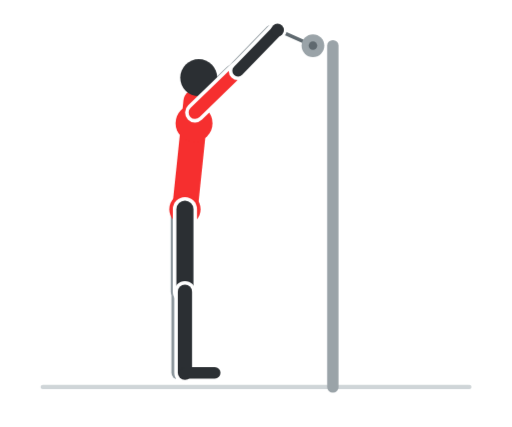
t = 0.00 s
t = 0.60 s: frame unchanged from t = 0.00 s, image omitted
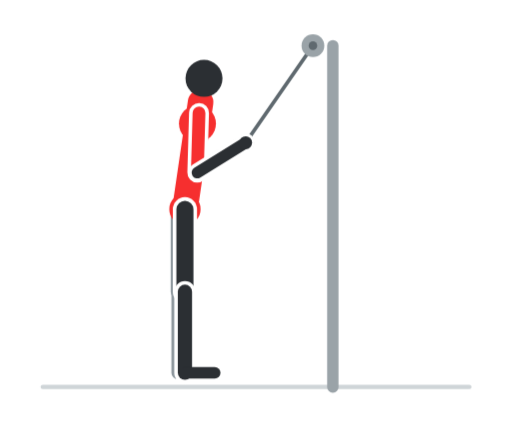
t = 1.20 s
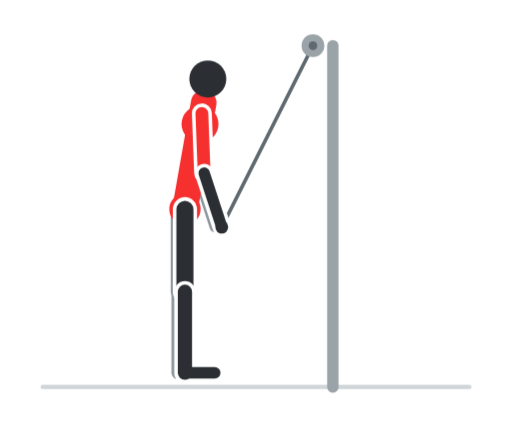
t = 1.80 s
t = 2.40 s: frame unchanged from t = 1.80 s, image omitted
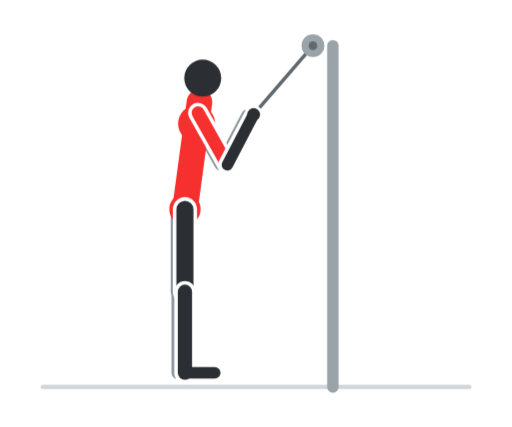
t = 3.00 s

The animated SVG that drew these frames (rendered in a browser with its animation timeline set to each time). Animation: 8 CSS @keyframes rules; one cycle of 3.60 s, repeats indefinitely.

<svg xmlns="http://www.w3.org/2000/svg" viewBox="0 0 360 300" width="360" height="300" role="img" aria-label="Pullover al cavo"><style>.f{opacity:0;animation-duration:3.6s;animation-iteration-count:infinite;animation-timing-function:step-end}@keyframes k0{0.000%{opacity:1}5.556%{opacity:1}11.111%{opacity:1}16.667%{opacity:0}22.222%{opacity:0}27.778%{opacity:0}33.333%{opacity:0}38.889%{opacity:0}44.444%{opacity:0}50.000%{opacity:0}55.556%{opacity:0}61.111%{opacity:0}66.667%{opacity:0}72.222%{opacity:0}77.778%{opacity:0}83.333%{opacity:0}88.889%{opacity:0}94.444%{opacity:0}100%{opacity:1}}.f0{animation-name:k0}@keyframes k1{0.000%{opacity:0}5.556%{opacity:0}11.111%{opacity:0}16.667%{opacity:1}22.222%{opacity:0}27.778%{opacity:0}33.333%{opacity:0}38.889%{opacity:0}44.444%{opacity:0}50.000%{opacity:0}55.556%{opacity:0}61.111%{opacity:0}66.667%{opacity:0}72.222%{opacity:0}77.778%{opacity:0}83.333%{opacity:0}88.889%{opacity:0}94.444%{opacity:1}100%{opacity:0}}.f1{animation-name:k1}@keyframes k2{0.000%{opacity:0}5.556%{opacity:0}11.111%{opacity:0}16.667%{opacity:0}22.222%{opacity:1}27.778%{opacity:0}33.333%{opacity:0}38.889%{opacity:0}44.444%{opacity:0}50.000%{opacity:0}55.556%{opacity:0}61.111%{opacity:0}66.667%{opacity:0}72.222%{opacity:0}77.778%{opacity:0}83.333%{opacity:0}88.889%{opacity:1}94.444%{opacity:0}100%{opacity:0}}.f2{animation-name:k2}@keyframes k3{0.000%{opacity:0}5.556%{opacity:0}11.111%{opacity:0}16.667%{opacity:0}22.222%{opacity:0}27.778%{opacity:1}33.333%{opacity:0}38.889%{opacity:0}44.444%{opacity:0}50.000%{opacity:0}55.556%{opacity:0}61.111%{opacity:0}66.667%{opacity:0}72.222%{opacity:0}77.778%{opacity:0}83.333%{opacity:1}88.889%{opacity:0}94.444%{opacity:0}100%{opacity:0}}.f3{animation-name:k3}@keyframes k4{0.000%{opacity:0}5.556%{opacity:0}11.111%{opacity:0}16.667%{opacity:0}22.222%{opacity:0}27.778%{opacity:0}33.333%{opacity:1}38.889%{opacity:0}44.444%{opacity:0}50.000%{opacity:0}55.556%{opacity:0}61.111%{opacity:0}66.667%{opacity:0}72.222%{opacity:0}77.778%{opacity:1}83.333%{opacity:0}88.889%{opacity:0}94.444%{opacity:0}100%{opacity:0}}.f4{animation-name:k4}@keyframes k5{0.000%{opacity:0}5.556%{opacity:0}11.111%{opacity:0}16.667%{opacity:0}22.222%{opacity:0}27.778%{opacity:0}33.333%{opacity:0}38.889%{opacity:1}44.444%{opacity:0}50.000%{opacity:0}55.556%{opacity:0}61.111%{opacity:0}66.667%{opacity:0}72.222%{opacity:1}77.778%{opacity:0}83.333%{opacity:0}88.889%{opacity:0}94.444%{opacity:0}100%{opacity:0}}.f5{animation-name:k5}@keyframes k6{0.000%{opacity:0}5.556%{opacity:0}11.111%{opacity:0}16.667%{opacity:0}22.222%{opacity:0}27.778%{opacity:0}33.333%{opacity:0}38.889%{opacity:0}44.444%{opacity:1}50.000%{opacity:0}55.556%{opacity:0}61.111%{opacity:0}66.667%{opacity:1}72.222%{opacity:0}77.778%{opacity:0}83.333%{opacity:0}88.889%{opacity:0}94.444%{opacity:0}100%{opacity:0}}.f6{animation-name:k6}@keyframes k7{0.000%{opacity:0}5.556%{opacity:0}11.111%{opacity:0}16.667%{opacity:0}22.222%{opacity:0}27.778%{opacity:0}33.333%{opacity:0}38.889%{opacity:0}44.444%{opacity:0}50.000%{opacity:1}55.556%{opacity:1}61.111%{opacity:1}66.667%{opacity:0}72.222%{opacity:0}77.778%{opacity:0}83.333%{opacity:0}88.889%{opacity:0}94.444%{opacity:0}100%{opacity:0}}.f7{animation-name:k7}@media (prefers-reduced-motion:reduce){.f{animation:none}.f7{opacity:1}}</style><rect width="360" height="300" rx="16" fill="#ffffff"/><g class="f f0"><line x1="30" y1="272" x2="330" y2="272" stroke="#cfd5d8" stroke-width="3" stroke-linecap="round"/><line x1="234" y1="32" x2="234" y2="272" stroke="#9aa3a8" stroke-width="8" stroke-linecap="round"/><line x1="220" y1="32" x2="195.1" y2="21" stroke="#5f696f" stroke-width="2.5" stroke-linecap="round"/><circle cx="220" cy="32" r="8" fill="#9aa3a8"/><circle cx="220" cy="32" r="3" fill="#5f696f"/><circle cx="195.1" cy="21" r="6" fill="#5f696f"/><line x1="125" y1="147" x2="125" y2="205" stroke="#8d979d" stroke-width="10" stroke-linecap="round"/><line x1="125" y1="205" x2="125" y2="262" stroke="#8d979d" stroke-width="9" stroke-linecap="round"/><line x1="125" y1="262" x2="146" y2="262" stroke="#8d979d" stroke-width="7" stroke-linecap="round"/><line x1="132.1" y1="79" x2="162.3" y2="49.7" stroke="#8d979d" stroke-width="8" stroke-linecap="round"/><line x1="162.3" y1="49.7" x2="190.1" y2="21" stroke="#8d979d" stroke-width="7" stroke-linecap="round"/><line x1="130" y1="147" x2="137.9" y2="71.4" stroke="#f62f2f" stroke-width="18" stroke-linecap="round"/><circle cx="136.4" cy="86.5" r="13" fill="#f62f2f"/><circle cx="130" cy="147" r="11" fill="#f62f2f"/><line x1="130" y1="147" x2="130" y2="205" stroke="#ffffff" stroke-width="17" stroke-linecap="round"/><line x1="130" y1="147" x2="130" y2="205" stroke="#2b2f33" stroke-width="12" stroke-linecap="round"/><line x1="130" y1="205" x2="130" y2="262" stroke="#ffffff" stroke-width="15" stroke-linecap="round"/><line x1="130" y1="205" x2="130" y2="262" stroke="#2b2f33" stroke-width="10" stroke-linecap="round"/><line x1="130" y1="262" x2="151" y2="262" stroke="#2b2f33" stroke-width="8" stroke-linecap="round"/><circle cx="139.7" cy="54.5" r="13" fill="#2b2f33"/><line x1="137.1" y1="79" x2="167.3" y2="49.7" stroke="#ffffff" stroke-width="14" stroke-linecap="round"/><line x1="137.1" y1="79" x2="167.3" y2="49.7" stroke="#f62f2f" stroke-width="9" stroke-linecap="round"/><line x1="167.3" y1="49.7" x2="195.1" y2="21" stroke="#ffffff" stroke-width="13" stroke-linecap="round"/><line x1="167.3" y1="49.7" x2="195.1" y2="21" stroke="#2b2f33" stroke-width="8" stroke-linecap="round"/><circle cx="195.1" cy="21" r="4.5" fill="#2b2f33"/></g><g class="f f1"><line x1="30" y1="272" x2="330" y2="272" stroke="#cfd5d8" stroke-width="3" stroke-linecap="round"/><line x1="234" y1="32" x2="234" y2="272" stroke="#9aa3a8" stroke-width="8" stroke-linecap="round"/><line x1="220" y1="32" x2="189.5" y2="40.8" stroke="#5f696f" stroke-width="2.5" stroke-linecap="round"/><circle cx="220" cy="32" r="8" fill="#9aa3a8"/><circle cx="220" cy="32" r="3" fill="#5f696f"/><circle cx="189.5" cy="40.8" r="6" fill="#5f696f"/><line x1="125" y1="147" x2="125" y2="205" stroke="#8d979d" stroke-width="10" stroke-linecap="round"/><line x1="125" y1="205" x2="125" y2="262" stroke="#8d979d" stroke-width="9" stroke-linecap="round"/><line x1="125" y1="262" x2="146" y2="262" stroke="#8d979d" stroke-width="7" stroke-linecap="round"/><line x1="132.8" y1="79" x2="174.8" y2="79.6" stroke="#8d979d" stroke-width="8" stroke-linecap="round"/><line x1="174.8" y1="79.6" x2="184.5" y2="40.8" stroke="#8d979d" stroke-width="7" stroke-linecap="round"/><line x1="130" y1="147" x2="138.7" y2="71.5" stroke="#f62f2f" stroke-width="18" stroke-linecap="round"/><circle cx="137" cy="86.6" r="13" fill="#f62f2f"/><circle cx="130" cy="147" r="11" fill="#f62f2f"/><line x1="130" y1="147" x2="130" y2="205" stroke="#ffffff" stroke-width="17" stroke-linecap="round"/><line x1="130" y1="147" x2="130" y2="205" stroke="#2b2f33" stroke-width="12" stroke-linecap="round"/><line x1="130" y1="205" x2="130" y2="262" stroke="#ffffff" stroke-width="15" stroke-linecap="round"/><line x1="130" y1="205" x2="130" y2="262" stroke="#2b2f33" stroke-width="10" stroke-linecap="round"/><line x1="130" y1="262" x2="151" y2="262" stroke="#2b2f33" stroke-width="8" stroke-linecap="round"/><circle cx="140.6" cy="54.6" r="13" fill="#2b2f33"/><line x1="137.8" y1="79" x2="179.8" y2="79.6" stroke="#ffffff" stroke-width="14" stroke-linecap="round"/><line x1="137.8" y1="79" x2="179.8" y2="79.6" stroke="#f62f2f" stroke-width="9" stroke-linecap="round"/><line x1="179.8" y1="79.6" x2="189.5" y2="40.8" stroke="#ffffff" stroke-width="13" stroke-linecap="round"/><line x1="179.8" y1="79.6" x2="189.5" y2="40.8" stroke="#2b2f33" stroke-width="8" stroke-linecap="round"/><circle cx="189.5" cy="40.8" r="4.5" fill="#2b2f33"/></g><g class="f f2"><line x1="30" y1="272" x2="330" y2="272" stroke="#cfd5d8" stroke-width="3" stroke-linecap="round"/><line x1="234" y1="32" x2="234" y2="272" stroke="#9aa3a8" stroke-width="8" stroke-linecap="round"/><line x1="220" y1="32" x2="183.9" y2="60.6" stroke="#5f696f" stroke-width="2.5" stroke-linecap="round"/><circle cx="220" cy="32" r="8" fill="#9aa3a8"/><circle cx="220" cy="32" r="3" fill="#5f696f"/><circle cx="183.9" cy="60.6" r="6" fill="#5f696f"/><line x1="125" y1="147" x2="125" y2="205" stroke="#8d979d" stroke-width="10" stroke-linecap="round"/><line x1="125" y1="205" x2="125" y2="262" stroke="#8d979d" stroke-width="9" stroke-linecap="round"/><line x1="125" y1="262" x2="146" y2="262" stroke="#8d979d" stroke-width="7" stroke-linecap="round"/><line x1="133.5" y1="79.1" x2="170.2" y2="99.6" stroke="#8d979d" stroke-width="8" stroke-linecap="round"/><line x1="170.2" y1="99.6" x2="178.9" y2="60.6" stroke="#8d979d" stroke-width="7" stroke-linecap="round"/><line x1="130" y1="147" x2="139.5" y2="71.6" stroke="#f62f2f" stroke-width="18" stroke-linecap="round"/><circle cx="137.6" cy="86.7" r="13" fill="#f62f2f"/><circle cx="130" cy="147" r="11" fill="#f62f2f"/><line x1="130" y1="147" x2="130" y2="205" stroke="#ffffff" stroke-width="17" stroke-linecap="round"/><line x1="130" y1="147" x2="130" y2="205" stroke="#2b2f33" stroke-width="12" stroke-linecap="round"/><line x1="130" y1="205" x2="130" y2="262" stroke="#ffffff" stroke-width="15" stroke-linecap="round"/><line x1="130" y1="205" x2="130" y2="262" stroke="#2b2f33" stroke-width="10" stroke-linecap="round"/><line x1="130" y1="262" x2="151" y2="262" stroke="#2b2f33" stroke-width="8" stroke-linecap="round"/><circle cx="141.6" cy="54.7" r="13" fill="#2b2f33"/><line x1="138.5" y1="79.1" x2="175.2" y2="99.6" stroke="#ffffff" stroke-width="14" stroke-linecap="round"/><line x1="138.5" y1="79.1" x2="175.2" y2="99.6" stroke="#f62f2f" stroke-width="9" stroke-linecap="round"/><line x1="175.2" y1="99.6" x2="183.9" y2="60.6" stroke="#ffffff" stroke-width="13" stroke-linecap="round"/><line x1="175.2" y1="99.6" x2="183.9" y2="60.6" stroke="#2b2f33" stroke-width="8" stroke-linecap="round"/><circle cx="183.9" cy="60.6" r="4.5" fill="#2b2f33"/></g><g class="f f3"><line x1="30" y1="272" x2="330" y2="272" stroke="#cfd5d8" stroke-width="3" stroke-linecap="round"/><line x1="234" y1="32" x2="234" y2="272" stroke="#9aa3a8" stroke-width="8" stroke-linecap="round"/><line x1="220" y1="32" x2="178.3" y2="80.4" stroke="#5f696f" stroke-width="2.5" stroke-linecap="round"/><circle cx="220" cy="32" r="8" fill="#9aa3a8"/><circle cx="220" cy="32" r="3" fill="#5f696f"/><circle cx="178.3" cy="80.4" r="6" fill="#5f696f"/><line x1="125" y1="147" x2="125" y2="205" stroke="#8d979d" stroke-width="10" stroke-linecap="round"/><line x1="125" y1="205" x2="125" y2="262" stroke="#8d979d" stroke-width="9" stroke-linecap="round"/><line x1="125" y1="262" x2="146" y2="262" stroke="#8d979d" stroke-width="7" stroke-linecap="round"/><line x1="134.2" y1="79.2" x2="154.8" y2="115.8" stroke="#8d979d" stroke-width="8" stroke-linecap="round"/><line x1="154.8" y1="115.8" x2="173.3" y2="80.4" stroke="#8d979d" stroke-width="7" stroke-linecap="round"/><line x1="130" y1="147" x2="140.2" y2="71.7" stroke="#f62f2f" stroke-width="18" stroke-linecap="round"/><circle cx="138.2" cy="86.8" r="13" fill="#f62f2f"/><circle cx="130" cy="147" r="11" fill="#f62f2f"/><line x1="130" y1="147" x2="130" y2="205" stroke="#ffffff" stroke-width="17" stroke-linecap="round"/><line x1="130" y1="147" x2="130" y2="205" stroke="#2b2f33" stroke-width="12" stroke-linecap="round"/><line x1="130" y1="205" x2="130" y2="262" stroke="#ffffff" stroke-width="15" stroke-linecap="round"/><line x1="130" y1="205" x2="130" y2="262" stroke="#2b2f33" stroke-width="10" stroke-linecap="round"/><line x1="130" y1="262" x2="151" y2="262" stroke="#2b2f33" stroke-width="8" stroke-linecap="round"/><circle cx="142.5" cy="54.8" r="13" fill="#2b2f33"/><line x1="139.2" y1="79.2" x2="159.8" y2="115.8" stroke="#ffffff" stroke-width="14" stroke-linecap="round"/><line x1="139.2" y1="79.2" x2="159.8" y2="115.8" stroke="#f62f2f" stroke-width="9" stroke-linecap="round"/><line x1="159.8" y1="115.8" x2="178.3" y2="80.4" stroke="#ffffff" stroke-width="13" stroke-linecap="round"/><line x1="159.8" y1="115.8" x2="178.3" y2="80.4" stroke="#2b2f33" stroke-width="8" stroke-linecap="round"/><circle cx="178.3" cy="80.4" r="4.5" fill="#2b2f33"/></g><g class="f f4"><line x1="30" y1="272" x2="330" y2="272" stroke="#cfd5d8" stroke-width="3" stroke-linecap="round"/><line x1="234" y1="32" x2="234" y2="272" stroke="#9aa3a8" stroke-width="8" stroke-linecap="round"/><line x1="220" y1="32" x2="172.7" y2="100.2" stroke="#5f696f" stroke-width="2.5" stroke-linecap="round"/><circle cx="220" cy="32" r="8" fill="#9aa3a8"/><circle cx="220" cy="32" r="3" fill="#5f696f"/><circle cx="172.7" cy="100.2" r="6" fill="#5f696f"/><line x1="125" y1="147" x2="125" y2="205" stroke="#8d979d" stroke-width="10" stroke-linecap="round"/><line x1="125" y1="205" x2="125" y2="262" stroke="#8d979d" stroke-width="9" stroke-linecap="round"/><line x1="125" y1="262" x2="146" y2="262" stroke="#8d979d" stroke-width="7" stroke-linecap="round"/><line x1="134.9" y1="79.3" x2="133.7" y2="121.3" stroke="#8d979d" stroke-width="8" stroke-linecap="round"/><line x1="133.7" y1="121.3" x2="167.7" y2="100.2" stroke="#8d979d" stroke-width="7" stroke-linecap="round"/><line x1="130" y1="147" x2="141" y2="71.8" stroke="#f62f2f" stroke-width="18" stroke-linecap="round"/><circle cx="138.8" cy="86.8" r="13" fill="#f62f2f"/><circle cx="130" cy="147" r="11" fill="#f62f2f"/><line x1="130" y1="147" x2="130" y2="205" stroke="#ffffff" stroke-width="17" stroke-linecap="round"/><line x1="130" y1="147" x2="130" y2="205" stroke="#2b2f33" stroke-width="12" stroke-linecap="round"/><line x1="130" y1="205" x2="130" y2="262" stroke="#ffffff" stroke-width="15" stroke-linecap="round"/><line x1="130" y1="205" x2="130" y2="262" stroke="#2b2f33" stroke-width="10" stroke-linecap="round"/><line x1="130" y1="262" x2="151" y2="262" stroke="#2b2f33" stroke-width="8" stroke-linecap="round"/><circle cx="143.4" cy="55" r="13" fill="#2b2f33"/><line x1="139.9" y1="79.3" x2="138.7" y2="121.3" stroke="#ffffff" stroke-width="14" stroke-linecap="round"/><line x1="139.9" y1="79.3" x2="138.7" y2="121.3" stroke="#f62f2f" stroke-width="9" stroke-linecap="round"/><line x1="138.7" y1="121.3" x2="172.7" y2="100.2" stroke="#ffffff" stroke-width="13" stroke-linecap="round"/><line x1="138.7" y1="121.3" x2="172.7" y2="100.2" stroke="#2b2f33" stroke-width="8" stroke-linecap="round"/><circle cx="172.7" cy="100.2" r="4.5" fill="#2b2f33"/></g><g class="f f5"><line x1="30" y1="272" x2="330" y2="272" stroke="#cfd5d8" stroke-width="3" stroke-linecap="round"/><line x1="234" y1="32" x2="234" y2="272" stroke="#9aa3a8" stroke-width="8" stroke-linecap="round"/><line x1="220" y1="32" x2="167.1" y2="120" stroke="#5f696f" stroke-width="2.5" stroke-linecap="round"/><circle cx="220" cy="32" r="8" fill="#9aa3a8"/><circle cx="220" cy="32" r="3" fill="#5f696f"/><circle cx="167.1" cy="120" r="6" fill="#5f696f"/><line x1="125" y1="147" x2="125" y2="205" stroke="#8d979d" stroke-width="10" stroke-linecap="round"/><line x1="125" y1="205" x2="125" y2="262" stroke="#8d979d" stroke-width="9" stroke-linecap="round"/><line x1="125" y1="262" x2="146" y2="262" stroke="#8d979d" stroke-width="7" stroke-linecap="round"/><line x1="135.5" y1="79.4" x2="122.1" y2="119.2" stroke="#8d979d" stroke-width="8" stroke-linecap="round"/><line x1="122.1" y1="119.2" x2="162.1" y2="120" stroke="#8d979d" stroke-width="7" stroke-linecap="round"/><line x1="130" y1="147" x2="141.7" y2="71.9" stroke="#f62f2f" stroke-width="18" stroke-linecap="round"/><circle cx="139.4" cy="86.9" r="13" fill="#f62f2f"/><circle cx="130" cy="147" r="11" fill="#f62f2f"/><line x1="130" y1="147" x2="130" y2="205" stroke="#ffffff" stroke-width="17" stroke-linecap="round"/><line x1="130" y1="147" x2="130" y2="205" stroke="#2b2f33" stroke-width="12" stroke-linecap="round"/><line x1="130" y1="205" x2="130" y2="262" stroke="#ffffff" stroke-width="15" stroke-linecap="round"/><line x1="130" y1="205" x2="130" y2="262" stroke="#2b2f33" stroke-width="10" stroke-linecap="round"/><line x1="130" y1="262" x2="151" y2="262" stroke="#2b2f33" stroke-width="8" stroke-linecap="round"/><circle cx="144.3" cy="55.1" r="13" fill="#2b2f33"/><line x1="140.5" y1="79.4" x2="127.1" y2="119.2" stroke="#ffffff" stroke-width="14" stroke-linecap="round"/><line x1="140.5" y1="79.4" x2="127.1" y2="119.2" stroke="#f62f2f" stroke-width="9" stroke-linecap="round"/><line x1="127.1" y1="119.2" x2="167.1" y2="120" stroke="#ffffff" stroke-width="13" stroke-linecap="round"/><line x1="127.1" y1="119.2" x2="167.1" y2="120" stroke="#2b2f33" stroke-width="8" stroke-linecap="round"/><circle cx="167.1" cy="120" r="4.5" fill="#2b2f33"/></g><g class="f f6"><line x1="30" y1="272" x2="330" y2="272" stroke="#cfd5d8" stroke-width="3" stroke-linecap="round"/><line x1="234" y1="32" x2="234" y2="272" stroke="#9aa3a8" stroke-width="8" stroke-linecap="round"/><line x1="220" y1="32" x2="161.5" y2="139.8" stroke="#5f696f" stroke-width="2.5" stroke-linecap="round"/><circle cx="220" cy="32" r="8" fill="#9aa3a8"/><circle cx="220" cy="32" r="3" fill="#5f696f"/><circle cx="161.5" cy="139.8" r="6" fill="#5f696f"/><line x1="125" y1="147" x2="125" y2="205" stroke="#8d979d" stroke-width="10" stroke-linecap="round"/><line x1="125" y1="205" x2="125" y2="262" stroke="#8d979d" stroke-width="9" stroke-linecap="round"/><line x1="125" y1="262" x2="146" y2="262" stroke="#8d979d" stroke-width="7" stroke-linecap="round"/><line x1="136.2" y1="79.5" x2="122.2" y2="119.1" stroke="#8d979d" stroke-width="8" stroke-linecap="round"/><line x1="122.2" y1="119.1" x2="156.5" y2="139.8" stroke="#8d979d" stroke-width="7" stroke-linecap="round"/><line x1="130" y1="147" x2="142.5" y2="72" stroke="#f62f2f" stroke-width="18" stroke-linecap="round"/><circle cx="140" cy="87" r="13" fill="#f62f2f"/><circle cx="130" cy="147" r="11" fill="#f62f2f"/><line x1="130" y1="147" x2="130" y2="205" stroke="#ffffff" stroke-width="17" stroke-linecap="round"/><line x1="130" y1="147" x2="130" y2="205" stroke="#2b2f33" stroke-width="12" stroke-linecap="round"/><line x1="130" y1="205" x2="130" y2="262" stroke="#ffffff" stroke-width="15" stroke-linecap="round"/><line x1="130" y1="205" x2="130" y2="262" stroke="#2b2f33" stroke-width="10" stroke-linecap="round"/><line x1="130" y1="262" x2="151" y2="262" stroke="#2b2f33" stroke-width="8" stroke-linecap="round"/><circle cx="145.2" cy="55.3" r="13" fill="#2b2f33"/><line x1="141.2" y1="79.5" x2="127.2" y2="119.1" stroke="#ffffff" stroke-width="14" stroke-linecap="round"/><line x1="141.2" y1="79.5" x2="127.2" y2="119.1" stroke="#f62f2f" stroke-width="9" stroke-linecap="round"/><line x1="127.2" y1="119.1" x2="161.5" y2="139.8" stroke="#ffffff" stroke-width="13" stroke-linecap="round"/><line x1="127.2" y1="119.1" x2="161.5" y2="139.8" stroke="#2b2f33" stroke-width="8" stroke-linecap="round"/><circle cx="161.5" cy="139.8" r="4.5" fill="#2b2f33"/></g><g class="f f7"><line x1="30" y1="272" x2="330" y2="272" stroke="#cfd5d8" stroke-width="3" stroke-linecap="round"/><line x1="234" y1="32" x2="234" y2="272" stroke="#9aa3a8" stroke-width="8" stroke-linecap="round"/><line x1="220" y1="32" x2="155.9" y2="159.6" stroke="#5f696f" stroke-width="2.5" stroke-linecap="round"/><circle cx="220" cy="32" r="8" fill="#9aa3a8"/><circle cx="220" cy="32" r="3" fill="#5f696f"/><circle cx="155.9" cy="159.6" r="6" fill="#5f696f"/><line x1="125" y1="147" x2="125" y2="205" stroke="#8d979d" stroke-width="10" stroke-linecap="round"/><line x1="125" y1="205" x2="125" y2="262" stroke="#8d979d" stroke-width="9" stroke-linecap="round"/><line x1="125" y1="262" x2="146" y2="262" stroke="#8d979d" stroke-width="7" stroke-linecap="round"/><line x1="136.9" y1="79.6" x2="138.5" y2="121.6" stroke="#8d979d" stroke-width="8" stroke-linecap="round"/><line x1="138.5" y1="121.6" x2="150.9" y2="159.6" stroke="#8d979d" stroke-width="7" stroke-linecap="round"/><line x1="130" y1="147" x2="143.2" y2="72.2" stroke="#f62f2f" stroke-width="18" stroke-linecap="round"/><circle cx="140.6" cy="87.1" r="13" fill="#f62f2f"/><circle cx="130" cy="147" r="11" fill="#f62f2f"/><line x1="130" y1="147" x2="130" y2="205" stroke="#ffffff" stroke-width="17" stroke-linecap="round"/><line x1="130" y1="147" x2="130" y2="205" stroke="#2b2f33" stroke-width="12" stroke-linecap="round"/><line x1="130" y1="205" x2="130" y2="262" stroke="#ffffff" stroke-width="15" stroke-linecap="round"/><line x1="130" y1="205" x2="130" y2="262" stroke="#2b2f33" stroke-width="10" stroke-linecap="round"/><line x1="130" y1="262" x2="151" y2="262" stroke="#2b2f33" stroke-width="8" stroke-linecap="round"/><circle cx="146.1" cy="55.4" r="13" fill="#2b2f33"/><line x1="141.9" y1="79.6" x2="143.5" y2="121.6" stroke="#ffffff" stroke-width="14" stroke-linecap="round"/><line x1="141.9" y1="79.6" x2="143.5" y2="121.6" stroke="#f62f2f" stroke-width="9" stroke-linecap="round"/><line x1="143.5" y1="121.6" x2="155.9" y2="159.6" stroke="#ffffff" stroke-width="13" stroke-linecap="round"/><line x1="143.5" y1="121.6" x2="155.9" y2="159.6" stroke="#2b2f33" stroke-width="8" stroke-linecap="round"/><circle cx="155.9" cy="159.6" r="4.5" fill="#2b2f33"/></g></svg>
